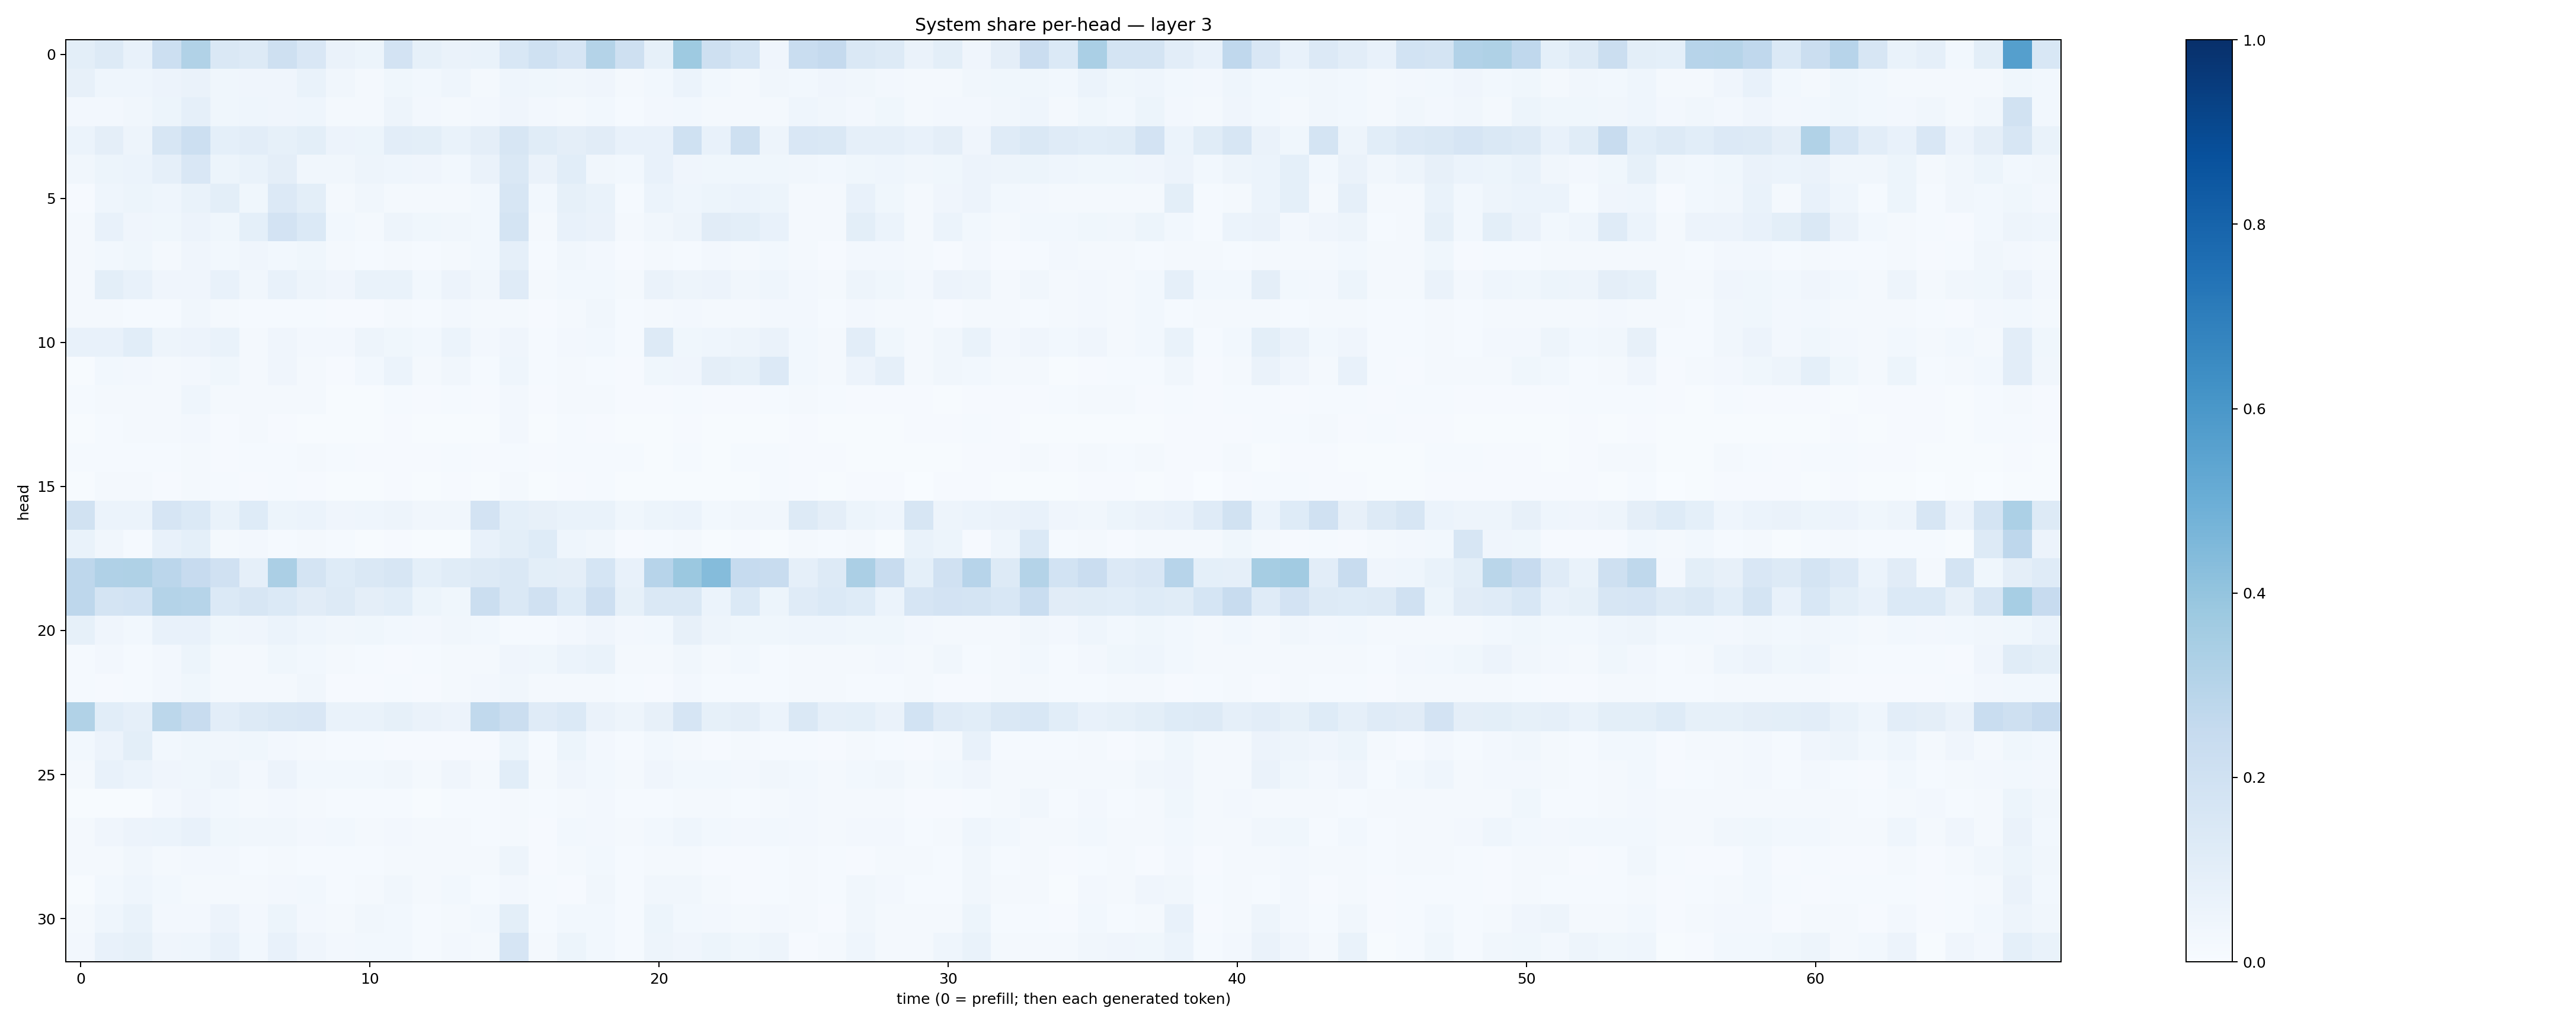

Values plotted in this chart, from the file beside it:
0.100392975, 0.12920238, 0.07489177, 0.21528755, 0.31543535, 0.14514965, 0.1313102, 0.20858091, 0.1500652, 0.06583671, 0.05262887, 0.18212903, 0.08322035, 0.064923584, 0.0701741, 0.15353605, 0.19970256, 0.16541262, 0.3065706, 0.2086843, 0.08214268, 0.37420025, 0.20379497, 0.16976377
0.0789, 0.04411, 0.0451, 0.0556, 0.06397, 0.03643, 0.03941, 0.04197, 0.06888, 0.03227, 0.02309, 0.03626, 0.02763, 0.04468, 0.02063, 0.04499, 0.03841, 0.03436, 0.04226, 0.0183, 0.02893, 0.06009, 0.02879, 0.02234
0.02412, 0.02696, 0.03509, 0.05339, 0.08601, 0.03652, 0.04369, 0.0406, 0.04389, 0.01974, 0.01889, 0.047, 0.02382, 0.01708, 0.02703, 0.03964, 0.02422, 0.02189, 0.02979, 0.01183, 0.02515, 0.02899, 0.01977, 0.02231
0.05941, 0.094, 0.04706, 0.1576, 0.2171, 0.09173, 0.102, 0.08389, 0.09949, 0.05743, 0.05425, 0.1018, 0.1003, 0.06734, 0.09422, 0.1579, 0.1145, 0.09758, 0.1121, 0.07497, 0.07792, 0.1994, 0.07708, 0.2108
0.03251, 0.05214, 0.06119, 0.08726, 0.1497, 0.05146, 0.0673, 0.09482, 0.03411, 0.03251, 0.04847, 0.04687, 0.04076, 0.02945, 0.06422, 0.146, 0.06307, 0.1062, 0.03366, 0.02934, 0.07476, 0.04175, 0.0362, 0.03523
0.01156, 0.04652, 0.0516, 0.04532, 0.06687, 0.09782, 0.03556, 0.1342, 0.1001, 0.02316, 0.03261, 0.02327, 0.01581, 0.02016, 0.02849, 0.1633, 0.02795, 0.08449, 0.07028, 0.01253, 0.06212, 0.04382, 0.05191, 0.06141
0.01815, 0.07464, 0.04265, 0.0385, 0.05623, 0.03721, 0.09338, 0.183, 0.1392, 0.02909, 0.02153, 0.05, 0.03881, 0.03246, 0.03093, 0.1726, 0.02255, 0.07746, 0.0657, 0.02272, 0.03286, 0.04916, 0.1121, 0.1005
0.02083, 0.02962, 0.03686, 0.01995, 0.04183, 0.0285, 0.04163, 0.0312, 0.03544, 0.01931, 0.01419, 0.02319, 0.01172, 0.02296, 0.03052, 0.08977, 0.01241, 0.03332, 0.02462, 0.0114, 0.01733, 0.01419, 0.02542, 0.02062
0.01802, 0.0978, 0.07774, 0.04002, 0.04296, 0.07541, 0.03203, 0.07469, 0.04723, 0.04196, 0.06787, 0.06796, 0.03073, 0.05839, 0.03404, 0.1205, 0.01654, 0.03005, 0.03052, 0.01802, 0.06544, 0.04838, 0.0584, 0.03297
0.02233, 0.01813, 0.01559, 0.01337, 0.0331, 0.01807, 0.01198, 0.01535, 0.01484, 0.01118, 0.01164, 0.01994, 0.01289, 0.02521, 0.01877, 0.01907, 0.009005, 0.02227, 0.03204, 0.01402, 0.01768, 0.02347, 0.01856, 0.01986
0.07349, 0.07356, 0.1085, 0.05045, 0.0568, 0.06945, 0.01925, 0.04143, 0.02694, 0.02666, 0.04932, 0.03586, 0.02883, 0.05956, 0.02543, 0.04193, 0.01544, 0.0265, 0.02969, 0.01537, 0.1259, 0.03757, 0.04313, 0.04914
0.007353, 0.03059, 0.0251, 0.02242, 0.02527, 0.0365, 0.01879, 0.04226, 0.01674, 0.01068, 0.02752, 0.06156, 0.02137, 0.03347, 0.01394, 0.04482, 0.01259, 0.02042, 0.01284, 0.008166, 0.03599, 0.03927, 0.0938, 0.08312
0.01399, 0.01739, 0.01857, 0.01753, 0.04431, 0.0209, 0.01674, 0.01654, 0.02324, 0.007417, 0.00702, 0.01532, 0.007913, 0.01341, 0.01084, 0.02481, 0.009687, 0.01885, 0.01602, 0.01008, 0.01038, 0.01328, 0.009455, 0.01023
0.007239, 0.0152, 0.01682, 0.01621, 0.02471, 0.0107, 0.0169, 0.01074, 0.0062, 0.006333, 0.007358, 0.01025, 0.005002, 0.005466, 0.005596, 0.02508, 0.007302, 0.01522, 0.0105, 0.005717, 0.00739, 0.008755, 0.00573, 0.005527
0.01385, 0.0143, 0.01478, 0.01245, 0.02068, 0.01111, 0.01449, 0.01211, 0.01946, 0.01518, 0.009783, 0.009669, 0.008111, 0.01516, 0.00783, 0.01391, 0.008752, 0.01209, 0.0144, 0.01532, 0.005911, 0.0119, 0.007778, 0.0138
0.004092, 0.01805, 0.01568, 0.01031, 0.01826, 0.01446, 0.01109, 0.01407, 0.0103, 0.00656, 0.005867, 0.008085, 0.004746, 0.008184, 0.003982, 0.01993, 0.006918, 0.01114, 0.01267, 0.005716, 0.006105, 0.007028, 0.006563, 0.005943
0.189, 0.05909, 0.0604, 0.1652, 0.137, 0.06767, 0.1215, 0.05243, 0.06, 0.04081, 0.04373, 0.04913, 0.0346, 0.03143, 0.1811, 0.09223, 0.08174, 0.06977, 0.06705, 0.03873, 0.054, 0.05897, 0.0301, 0.03402
0.06783, 0.03198, 0.01219, 0.07145, 0.09012, 0.02006, 0.02717, 0.01434, 0.01738, 0.01365, 0.007506, 0.01104, 0.006302, 0.006639, 0.07698, 0.09917, 0.1249, 0.04445, 0.03418, 0.01099, 0.01388, 0.02338, 0.00751, 0.007885
0.275, 0.3182, 0.3229, 0.283, 0.2456, 0.1989, 0.0874, 0.3359, 0.1762, 0.1246, 0.1469, 0.1588, 0.09062, 0.1154, 0.1276, 0.1438, 0.09824, 0.09673, 0.1715, 0.07752, 0.2957, 0.3827, 0.4348, 0.2485
0.2765, 0.175, 0.184, 0.3052, 0.2987, 0.1404, 0.1615, 0.1394, 0.1116, 0.1307, 0.09391, 0.1057, 0.05461, 0.03897, 0.2204, 0.1456, 0.1963, 0.1239, 0.2112, 0.0853, 0.1411, 0.1444, 0.06052, 0.1391
0.0839, 0.04283, 0.02787, 0.07606, 0.07077, 0.03848, 0.03948, 0.05985, 0.04399, 0.03215, 0.03562, 0.03004, 0.02616, 0.03465, 0.0305, 0.01547, 0.01446, 0.02725, 0.04041, 0.02577, 0.03009, 0.07924, 0.04832, 0.03876
0.01202, 0.02496, 0.01196, 0.02645, 0.05147, 0.0225, 0.01922, 0.03765, 0.03083, 0.01597, 0.01324, 0.01093, 0.01393, 0.01713, 0.02102, 0.0411, 0.03551, 0.05961, 0.06969, 0.0217, 0.02291, 0.03488, 0.02268, 0.0287
0.01482, 0.0112, 0.01288, 0.02425, 0.03827, 0.01652, 0.01841, 0.01912, 0.03187, 0.01165, 0.009802, 0.01233, 0.009973, 0.01568, 0.02556, 0.03298, 0.01863, 0.02302, 0.02222, 0.01371, 0.01121, 0.02578, 0.01347, 0.01467
0.3137, 0.1078, 0.08695, 0.2782, 0.24, 0.102, 0.1254, 0.1407, 0.1511, 0.06743, 0.06977, 0.08273, 0.06522, 0.05791, 0.2626, 0.2214, 0.1181, 0.1405, 0.0645, 0.04873, 0.08196, 0.165, 0.08456, 0.09443
0.03071, 0.05825, 0.1013, 0.02823, 0.03725, 0.03152, 0.0372, 0.02652, 0.01637, 0.01438, 0.01238, 0.01075, 0.009728, 0.008211, 0.008652, 0.05437, 0.01194, 0.0517, 0.027, 0.01434, 0.029, 0.01603, 0.01093, 0.0191
0.01878, 0.07375, 0.05956, 0.03954, 0.03799, 0.05053, 0.02609, 0.05628, 0.02921, 0.02886, 0.02862, 0.03256, 0.01653, 0.0395, 0.02045, 0.109, 0.01832, 0.0409, 0.02981, 0.02082, 0.04143, 0.02802, 0.02747, 0.02355
0.004348, 0.004582, 0.00778, 0.02682, 0.03915, 0.02736, 0.01716, 0.02601, 0.02235, 0.01344, 0.01437, 0.01415, 0.007443, 0.01476, 0.01209, 0.02091, 0.01346, 0.02035, 0.02414, 0.01239, 0.01248, 0.01781, 0.01573, 0.01364
0.02307, 0.04293, 0.05668, 0.06031, 0.07508, 0.03864, 0.03317, 0.03515, 0.02588, 0.03, 0.0227, 0.02447, 0.01828, 0.01914, 0.01512, 0.01813, 0.009085, 0.02744, 0.02618, 0.02252, 0.02954, 0.04413, 0.03024, 0.02404
0.01947, 0.02175, 0.03474, 0.02045, 0.02473, 0.0243, 0.015, 0.01574, 0.01535, 0.01492, 0.01182, 0.01646, 0.01591, 0.02235, 0.02268, 0.04988, 0.01076, 0.01973, 0.03044, 0.01182, 0.0168, 0.01801, 0.009319, 0.009636
0.007779, 0.02765, 0.04628, 0.02924, 0.02099, 0.01942, 0.01741, 0.02439, 0.02907, 0.01236, 0.01777, 0.03157, 0.01568, 0.03085, 0.01462, 0.0236, 0.01239, 0.009813, 0.03464, 0.01506, 0.03511, 0.03288, 0.01647, 0.008798
0.0206, 0.04488, 0.06999, 0.02495, 0.02524, 0.05789, 0.02482, 0.05109, 0.02565, 0.01806, 0.03325, 0.02861, 0.01295, 0.02069, 0.02736, 0.09829, 0.01431, 0.02887, 0.03103, 0.0124, 0.05304, 0.02973, 0.02703, 0.02011
0.02518, 0.07497, 0.08267, 0.04227, 0.04419, 0.07243, 0.02881, 0.0708, 0.04159, 0.02419, 0.03039, 0.03031, 0.01279, 0.02582, 0.02211, 0.1665, 0.01626, 0.05082, 0.0291, 0.01311, 0.04836, 0.03954, 0.05172, 0.0385
